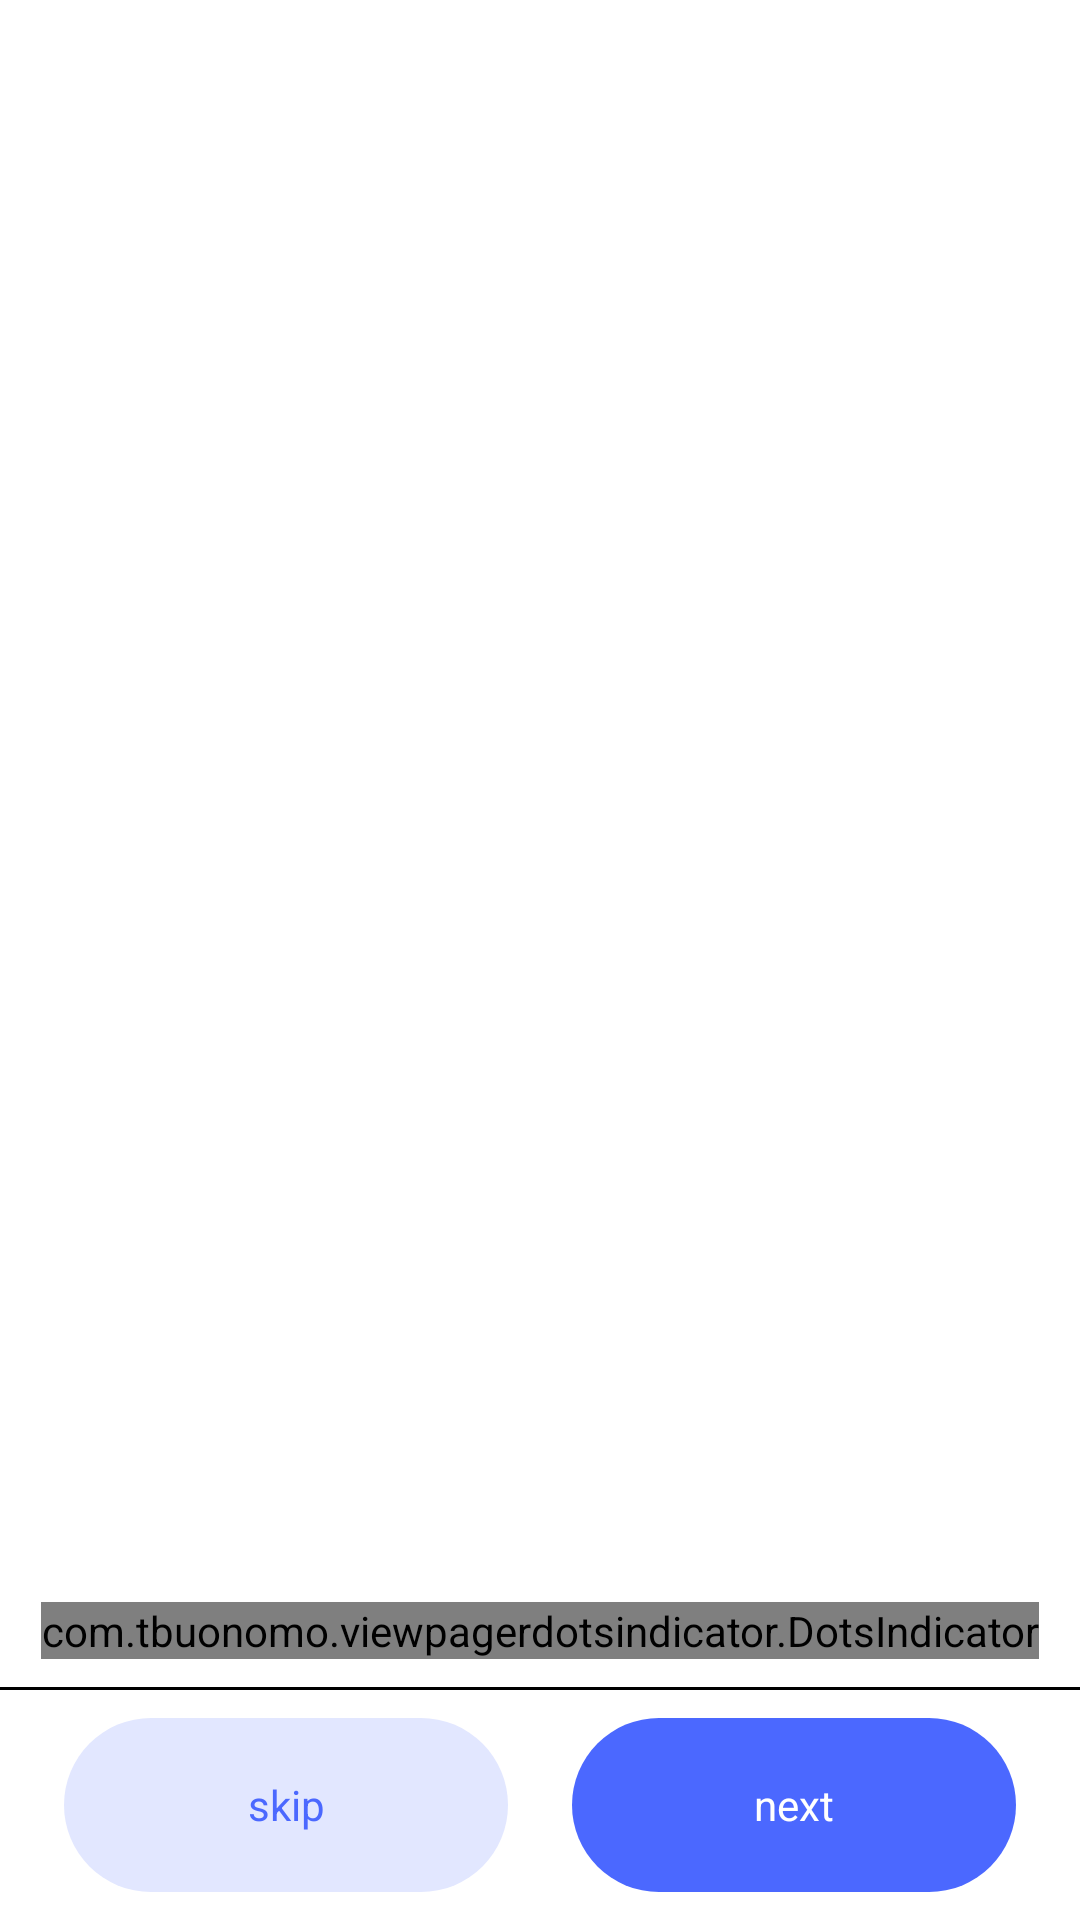

Reconstruct the res/layout file that produces this screen, plus the resources it refers to.
<!-- AndroidManifest.xml: application theme Theme.PDF_Scanner -->
<!-- res/layout/onboarding.xml -->
<?xml version="1.0" encoding="utf-8"?>
<androidx.constraintlayout.widget.ConstraintLayout xmlns:android="http://schemas.android.com/apk/res/android"
    xmlns:app="http://schemas.android.com/apk/res-auto"
    xmlns:tools="http://schemas.android.com/tools"
    android:layout_width="match_parent"
    android:layout_height="match_parent">

    

    <androidx.viewpager2.widget.ViewPager2
        android:id="@+id/viewPager2"
        android:layout_width="match_parent"
        android:layout_height="0dp"
        android:layout_marginTop="15dp"
        app:layout_constraintHeight_percent="0.78"
        app:layout_constraintEnd_toEndOf="parent"
        app:layout_constraintStart_toStartOf="parent"
        app:layout_constraintTop_toTopOf="parent" />


    <com.tbuonomo.viewpagerdotsindicator.DotsIndicator
        android:id="@+id/dots_indicator"
        android:layout_width="wrap_content"
        android:layout_height="wrap_content"
        android:layout_gravity="center"
        app:dotsColor="#E1E1E1"
        app:dotsCornerRadius="8dp"
        app:dotsSize="10dp"
        app:dotsSpacing="4dp"
        app:dotsWidthFactor="3"
        app:progressMode="false"
        app:selectedDotColor="#4B68FF"
        app:layout_constraintBottom_toTopOf="@+id/btn_skip"
        app:layout_constraintEnd_toEndOf="parent"
        app:layout_constraintStart_toStartOf="parent"
        app:layout_constraintTop_toBottomOf="@+id/viewPager2"/>

    

    <View
        android:id="@+id/view3"
        android:layout_width="match_parent"
        android:layout_height="1dp"
        android:background="@color/black"
        app:layout_constraintEnd_toEndOf="parent"
        app:layout_constraintStart_toStartOf="parent"
        app:layout_constraintTop_toBottomOf="@+id/dots_indicator"
        app:layout_constraintStart_toEndOf="@+id/dots_indicator"
        app:layout_constraintBottom_toTopOf="@+id/btn_skip">
    </View>
    <TextView
        android:layout_width="148dp"
        android:layout_height="58dp"
        android:id="@+id/btn_skip"
        android:gravity="center"
        android:background="@drawable/skip_btn_bg"
        android:text="skip"
        android:textColor="#4B68FF"
        app:layout_constraintBottom_toBottomOf="parent"
        app:layout_constraintEnd_toStartOf="@+id/btn_next"
        app:layout_constraintStart_toStartOf="parent"
        app:layout_constraintTop_toBottomOf="@+id/view3"
        />
    <TextView
        android:layout_width="148dp"
        android:layout_height="58dp"
        android:id="@+id/btn_next"
        android:gravity="center"
        android:background="@drawable/next_btn_bg"
        android:text="next"
        android:textColor="@color/white"
        app:layout_constraintBottom_toBottomOf="parent"
        app:layout_constraintEnd_toEndOf="parent"
        app:layout_constraintStart_toEndOf="@+id/btn_skip"
        app:layout_constraintTop_toBottomOf="@+id/view3"
        />
</androidx.constraintlayout.widget.ConstraintLayout>
<!-- resources referenced by this layout -->
<resources>
  <color name="black">#FF000000</color>
  <color name="white">#FFFFFFFF</color>
  <!-- drawable next_btn_bg (drawable) -->
  <?xml version="1.0" encoding="utf-8"?>
  <shape xmlns:android="http://schemas.android.com/apk/res/android">
      <solid android:color="#4B68FF"/>
      <corners android:radius="50dp"/>
  </shape>
  <!-- drawable skip_btn_bg (drawable) -->
  <?xml version="1.0" encoding="utf-8"?>
  <shape xmlns:android="http://schemas.android.com/apk/res/android">
      <solid android:color="#E2E7FF"/>
      <corners android:radius="50dp"/>
  </shape>
  <style name="Theme.PDF_Scanner" parent="Theme.MaterialComponents.DayNight.NoActionBar">
          
          <item name="colorPrimary">@color/purple_500</item>
          <item name="colorPrimaryVariant">@color/purple_700</item>
          <item name="colorOnPrimary">@color/white</item>
          
          <item name="colorSecondary">@color/teal_200</item>
          <item name="colorSecondaryVariant">@color/teal_700</item>
          <item name="colorOnSecondary">@color/black</item>
          
          <item name="android:statusBarColor">?attr/colorPrimaryVariant</item>
          
      </style>
  <color name="purple_500">#FF6200EE</color>
  <color name="purple_700">#FF3700B3</color>
  <color name="teal_200">#FF03DAC5</color>
  <color name="teal_700">#FF018786</color>
</resources>
